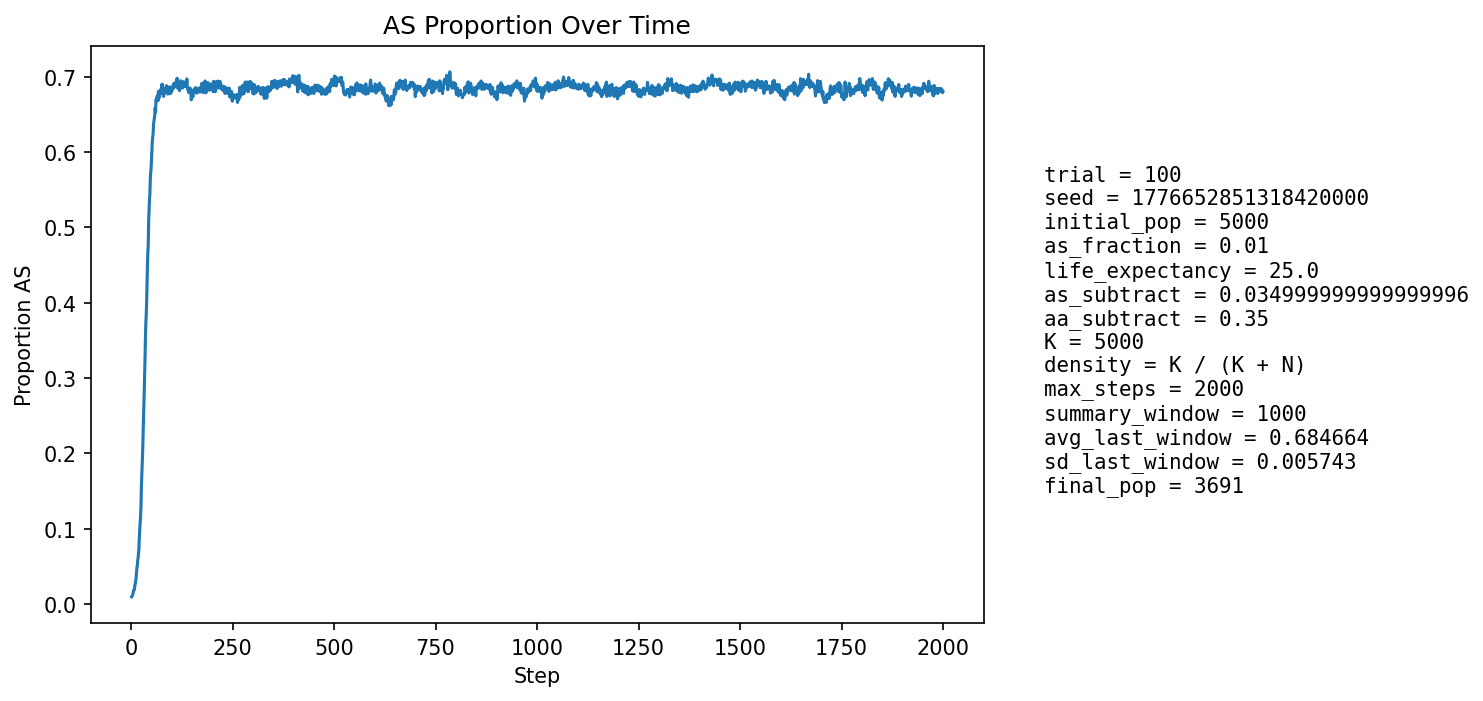

The table this chart was drawn from, first rows:
step, population_size, births, newborn_AA, newborn_AS, newborn_SS, prop_newborn_AA, prop_newborn_AS, prop_newborn_SS, prop_repro_AA, prop_repro_AS, prop_AS_population
1, 5050, 1282, 1275, 7, 0, 0.9945, 0.00546, 0.0, 0.9918, 0.00819, 0.009703
2, 4862, 1278, 1273, 5, 0, 0.9961, 0.003912, 0.0, 0.9907, 0.009346, 0.01028
3, 4711, 1304, 1296, 8, 0, 0.9939, 0.006135, 0.0, 0.9895, 0.0105, 0.01189
4, 4444, 1198, 1188, 9, 1, 0.9917, 0.007513, 0.0008347, 0.9854, 0.01462, 0.01305
5, 4220, 1144, 1126, 18, 0, 0.9843, 0.01573, 0.0, 0.9838, 0.0162, 0.01564
6, 4003, 1089, 1068, 21, 0, 0.9807, 0.01928, 0.0, 0.9841, 0.01594, 0.01849
7, 3799, 1042, 1028, 14, 0, 0.9866, 0.01344, 0.0, 0.9835, 0.01652, 0.01895
8, 3595, 989, 979, 10, 0, 0.9899, 0.01011, 0.0, 0.9822, 0.01781, 0.01947
9, 3393, 938, 911, 27, 0, 0.9712, 0.02878, 0.0, 0.9783, 0.0217, 0.02535
10, 3202, 886, 868, 18, 0, 0.9797, 0.02032, 0.0, 0.9731, 0.02688, 0.02655
11, 3014, 833, 811, 21, 1, 0.9736, 0.02521, 0.0012, 0.9707, 0.02926, 0.03052
12, 2894, 840, 813, 27, 0, 0.9679, 0.03214, 0.0, 0.9703, 0.02972, 0.03455
13, 2771, 819, 781, 38, 0, 0.9536, 0.0464, 0.0, 0.9644, 0.03558, 0.04222
14, 2664, 793, 755, 38, 0, 0.9521, 0.04792, 0.0, 0.9619, 0.03815, 0.04805
15, 2562, 762, 732, 29, 1, 0.9606, 0.03806, 0.001312, 0.9589, 0.0411, 0.05074
16, 2477, 743, 705, 38, 0, 0.9489, 0.05114, 0.0, 0.9519, 0.04809, 0.05773
17, 2400, 726, 690, 32, 4, 0.9504, 0.04408, 0.00551, 0.9419, 0.05806, 0.06125
18, 2332, 710, 670, 40, 0, 0.9437, 0.05634, 0.0, 0.9315, 0.06851, 0.06818
19, 2267, 694, 653, 40, 1, 0.9409, 0.05764, 0.001441, 0.9253, 0.07473, 0.07367
20, 2213, 680, 619, 61, 0, 0.9103, 0.08971, 0.0, 0.9171, 0.08291, 0.08902
21, 2166, 666, 606, 58, 2, 0.9099, 0.08709, 0.003003, 0.9126, 0.08741, 0.09788
22, 2129, 657, 595, 60, 2, 0.9056, 0.09132, 0.003044, 0.9023, 0.09766, 0.1085
23, 2097, 649, 590, 56, 3, 0.9091, 0.08629, 0.004622, 0.892, 0.108, 0.1164
24, 2066, 645, 576, 66, 3, 0.893, 0.1023, 0.004651, 0.8743, 0.1257, 0.1283
25, 2039, 636, 534, 100, 2, 0.8396, 0.1572, 0.003145, 0.8621, 0.1379, 0.1545
26, 2025, 627, 530, 92, 5, 0.8453, 0.1467, 0.007974, 0.8505, 0.1495, 0.1684
27, 2009, 622, 528, 89, 5, 0.8489, 0.1431, 0.008039, 0.8375, 0.1625, 0.1797
28, 2000, 616, 512, 102, 2, 0.8312, 0.1656, 0.003247, 0.8252, 0.1748, 0.199
29, 1995, 621, 494, 118, 9, 0.7955, 0.19, 0.01449, 0.794, 0.206, 0.2206
30, 1993, 621, 484, 123, 14, 0.7794, 0.1981, 0.02254, 0.7722, 0.2278, 0.2383
31, 2009, 621, 480, 138, 3, 0.7729, 0.2222, 0.004831, 0.7546, 0.2454, 0.2593
32, 2015, 620, 466, 145, 9, 0.7516, 0.2339, 0.01452, 0.7353, 0.2647, 0.2799
33, 2030, 624, 460, 154, 10, 0.7372, 0.2468, 0.01603, 0.712, 0.288, 0.3
34, 2039, 627, 441, 168, 18, 0.7033, 0.2679, 0.02871, 0.689, 0.311, 0.3242
35, 2059, 634, 422, 191, 21, 0.6656, 0.3013, 0.03312, 0.6629, 0.3371, 0.3521
36, 2081, 640, 422, 194, 24, 0.6594, 0.3031, 0.0375, 0.6372, 0.3628, 0.3719
37, 2111, 645, 438, 185, 22, 0.6791, 0.2868, 0.03411, 0.6188, 0.3812, 0.3837
38, 2131, 653, 428, 195, 30, 0.6554, 0.2986, 0.04594, 0.5953, 0.4047, 0.3998
39, 2157, 665, 400, 225, 40, 0.6015, 0.3383, 0.06015, 0.5675, 0.4325, 0.4261
40, 2202, 676, 395, 246, 35, 0.5843, 0.3639, 0.05178, 0.5429, 0.4571, 0.4487
41, 2234, 681, 387, 250, 44, 0.5683, 0.3671, 0.06461, 0.528, 0.472, 0.4673
42, 2279, 688, 408, 243, 37, 0.593, 0.3532, 0.05378, 0.5136, 0.4864, 0.4761
43, 2312, 699, 362, 293, 44, 0.5179, 0.4192, 0.06295, 0.4916, 0.5084, 0.5082
44, 2369, 713, 372, 297, 44, 0.5217, 0.4165, 0.06171, 0.4693, 0.5307, 0.5234
45, 2410, 721, 373, 293, 55, 0.5173, 0.4064, 0.07628, 0.4497, 0.5503, 0.5365
46, 2464, 731, 392, 292, 47, 0.5363, 0.3995, 0.0643, 0.4382, 0.5618, 0.5442
47, 2496, 746, 365, 313, 68, 0.4893, 0.4196, 0.09115, 0.416, 0.584, 0.5629
48, 2559, 764, 379, 325, 60, 0.4961, 0.4254, 0.07853, 0.3983, 0.6017, 0.5729
49, 2593, 775, 385, 313, 77, 0.4968, 0.4039, 0.09935, 0.3823, 0.6177, 0.5781
50, 2640, 788, 374, 339, 75, 0.4746, 0.4302, 0.09518, 0.3729, 0.6271, 0.5913
51, 2694, 798, 355, 371, 72, 0.4449, 0.4649, 0.09023, 0.3601, 0.6399, 0.608
52, 2748, 810, 366, 364, 80, 0.4519, 0.4494, 0.09877, 0.352, 0.648, 0.6143
53, 2784, 818, 369, 355, 94, 0.4511, 0.434, 0.1149, 0.3478, 0.6522, 0.6196
54, 2833, 832, 378, 365, 89, 0.4543, 0.4387, 0.107, 0.3382, 0.6618, 0.6248
55, 2870, 845, 362, 385, 98, 0.4284, 0.4556, 0.116, 0.327, 0.673, 0.6366
56, 2910, 856, 365, 383, 108, 0.4264, 0.4474, 0.1262, 0.319, 0.681, 0.6412
57, 2957, 865, 373, 391, 101, 0.4312, 0.452, 0.1168, 0.3141, 0.6859, 0.6449
58, 2993, 873, 375, 391, 107, 0.4296, 0.4479, 0.1226, 0.3094, 0.6906, 0.6488
59, 3015, 884, 351, 408, 125, 0.3971, 0.4615, 0.1414, 0.3029, 0.6971, 0.659
60, 3080, 892, 398, 396, 98, 0.4462, 0.4439, 0.1099, 0.2979, 0.7021, 0.6529
... 1,940 more rows
